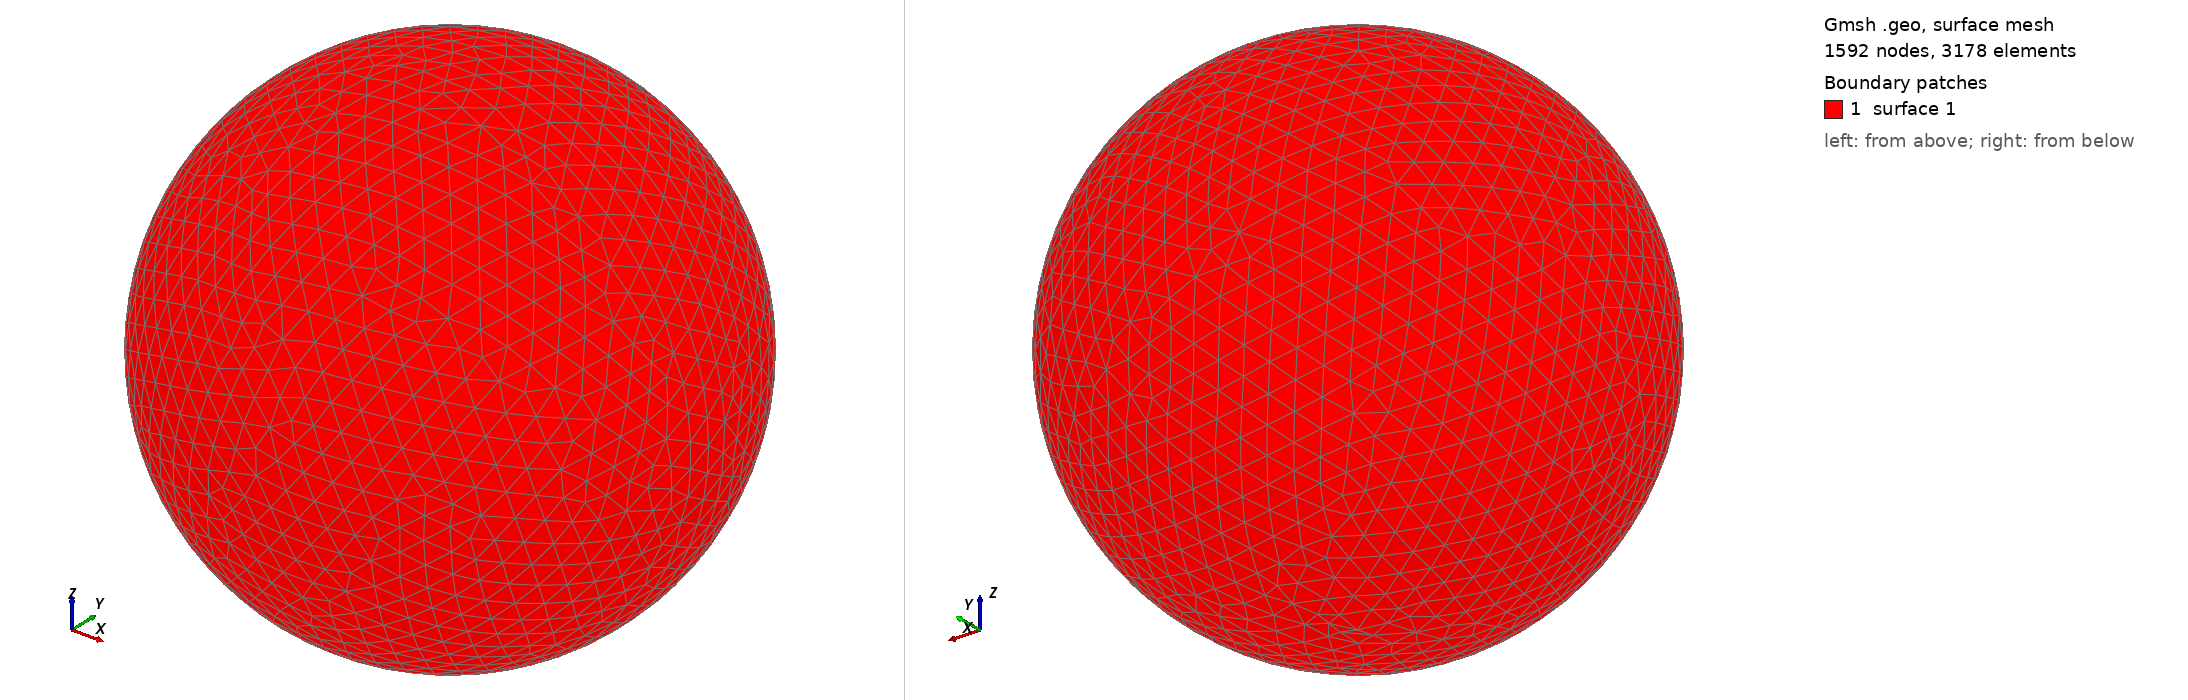

Gmsh geometry script, surface-meshed: 1592 nodes, 3178 surface elements. Boundary patches (legend numbers): 1 surface 1. Left view from above one corner, right view from below the opposite corner. The script declares no physical surfaces, so the legend lists its geometric surfaces. The drawing asked Gmsh for element sizes between 1% and 20% of the model's largest extent; the script's own settings can give other sizes.

=== shot1607.geo (drawn) ===
SetFactory("OpenCASCADE");
Point(1) = {0,0,0,0};
Sphere(1) = {0,0,0,0.06454000};
MeshSize{ PointsOf{ Surface{:}; } } = 0.006454000;
Mesh.ElementOrder=1;
Mesh.Format=39;
